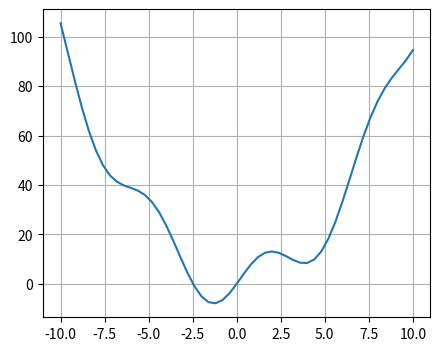
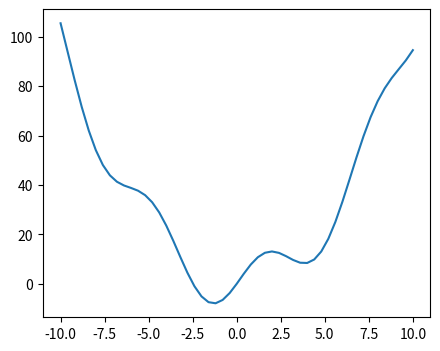

These figures' Python source, in order: (Note: this script raises an exception after producing the figures.)
#!/usr/bin/env python
# coding: utf-8

# ## Simple Optimierung von Funktionen

# In[74]:


get_ipython().run_line_magic('matplotlib', 'inline')
import matplotlib.pyplot as plt
import numpy as np


# Die Berechnung des globalen Maximums bzw. Minimums liefert uns eine Aussage über den Wertebereich einer Funktion
# 
# $ f\colon U\to\mathbb R $
# 
# auf ihrem Definitionsbereich $ D$. Dabei wird die größte untere und kleinste obere Schranke unserer Funktion berechnet (auch Supremum bzw. Infimum genannt).
# 
# Besonders interessant ist das bei der Beantwortung der Frage, ob eine Funktion beschränkt ist, d.h. ob der Wertebereich bestimmte Grenzen nicht über- oder unterschreitet.

# ### Kein Sorge!
# Wir schauen uns nun an wie wir das mithilfe von SciPy lösen können!
# 
# - Lass uns erstmal diese Funktion definieren: $f(x) = x^2+10\sin(x)$

# In[75]:


def f(x):
    return x**2 + 10*np.sin(x)


# In[76]:


x = np.linspace(-10, 10, 51)
x


# In[77]:


y = f(x)
y


# In[78]:


fig = plt.figure(figsize=(5, 4), dpi=80)
plt.plot(x, y)
plt.grid()
plt.show()


# In[79]:


import scipy.optimize as opt


# In[80]:


x0 = 0


# - Finde das minimum von `f(x)` mithilife des Algorithmus BFGS (Broyden–Fletcher–Goldfarb–Shanno). Wir starten bei Punkt `x0 = 0`.

# In[91]:


[xopt, fopt, gopt, Bopt, func_calls, grad_calls, warnflg] = opt.fmin_bfgs(f, x0=x0, maxiter=2000, full_output=True)


# In[82]:


xopt, fopt, f(x0)


# In[83]:


fig = plt.figure(figsize=(5, 4), dpi=80)
plt.plot(x, y)
plt.plot([x0, xopt], [f(x0), fopt], 'o')
plt.grid()
plt.show()


# - was ist aber wenn wir bei `x0 = 6`

# In[84]:


x0 = 6


# In[85]:


[xopt, fopt, gopt, Bopt, func_calls, grad_calls, warnflg] = opt.fmin_bfgs(f,  # Objective function to be minimized.
                                                                          x0=x0,
                                                                          maxiter=2000,
                                                                          full_output=True)


# In[86]:


xopt, fopt


# In[87]:


fig = plt.figure(figsize=(5, 4), dpi=80)
plt.plot(x, y)
plt.plot([x0, xopt], [f(x0), fopt], 'o')
plt.grid()
plt.show()

